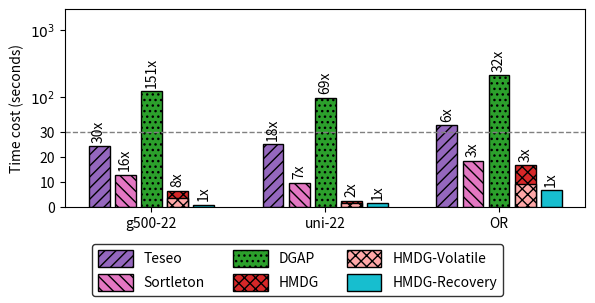

Recreate this plot in Python. (Note: this script raises an exception after producing the figure.)
import matplotlib.pyplot as plt
import numpy as np

import matplotlib as mpl
import matplotlib.patches as mpatches

mpl.rcParams['pdf.fonttype'] = 42

# labels = ['BUP', 'RECEIPT', 'TMA-Ins', 'TMA-Del']

datasets = ['g500-22', 'uni-22', 'OR']
labels = ['Teseo', 'Sortleton', 'DGAP', 'HMDG']
# datasets = ['YT', 'BC', 'MR', 'DT', 'GH', 'IM']

figs, axes = plt.subplots(nrows=1, ncols=1)

data = np.array([
    [24.3, 12.8, 121, 6.4],
    [25, 9.6, 97, 2.4],
    [37.5, 18.5, 211, 16.7]
]
)

nv = np.array([3.5, 1.5, 9.2])
rc = np.array([0.8, 1.4, 6.6])

bar_width = 0.12
space_width = 0.03  # 柱子之间的间距

colors = ['C4', 'C6', 'C2', 'C3', 'C9']
hatches = ['///', '\\\\\\', '...', 'xxx', '']

for i, label in enumerate(labels):
    x = np.arange(len(datasets)) + (i - 2) * (bar_width + space_width)
    bars = axes.bar(x, data[:, i], bar_width, edgecolor='black', color=colors[i], hatch=hatches[i])

    for ib, bar in enumerate(bars):
        height = bar.get_height()
        axes.annotate('{:.0f}x'.format(height / rc[ib]),
                      xy=(bar.get_x() + bar.get_width() / 2, height),
                      xytext=(0, 3),  # 3 points vertical offset
                      textcoords="offset points",
                      ha='center', va='bottom', rotation=90)

x = np.arange(len(datasets)) + (3 - 2) * (bar_width + space_width)
axes.bar(x, nv, bar_width, edgecolor='black', color='#FFA8A8', hatch='xxx')

x = np.arange(len(datasets)) + (4 - 2) * (bar_width + space_width)
bars = axes.bar(x, rc, bar_width, edgecolor='black', color='C9', hatch='')
for ib, bar in enumerate(bars):
    height = bar.get_height()
    axes.annotate('1x',
                  xy=(bar.get_x() + bar.get_width() / 2, height),
                  xytext=(0, 3),  # 3 points vertical offset
                  textcoords="offset points",
                  ha='center', va='bottom', rotation=90)

axes.set_xticks(range(len(datasets)))
axes.set_xticklabels(datasets)
axes.set_yscale('symlog', linthresh=30)
axes.set_yticks([0, 10, 20, 30, 100, 1000])
axes.set_yticklabels(['0', '10', '20', '30', '$10^2$', '$10^3$'])
axes.set_ylim(0, 2000)
axes.axhline(y=30, color='grey', linestyle='--', linewidth=1)
# axes.set_xlim(-1.5, 3.5)

axes.set_ylabel('Time cost (seconds)')
# axes.text(-0.45, 90, '(log scale)', rotation=90)

patches = [
    mpatches.Patch(facecolor=colors[0], edgecolor='black', hatch=hatches[0]),
    mpatches.Patch(facecolor=colors[1], edgecolor='black', hatch=hatches[1]),
    mpatches.Patch(facecolor=colors[2], edgecolor='black', hatch=hatches[2]),
    mpatches.Patch(facecolor=colors[3], edgecolor='black', hatch=hatches[3]),
    mpatches.Patch(facecolor='#FFA8A8', edgecolor='black', hatch=hatches[3]),
    mpatches.Patch(facecolor=colors[4], edgecolor='black', hatch=hatches[4])
]
# 'Teseo', 'Sortleton', 'DGAP', 'HMDG'
fig_leg = plt.figlegend(labels=['Teseo', 'Sortleton', 'DGAP', 'HMDG',
                                'HMDG-Volatile', 'HMDG-Recovery'],
                        loc='lower center',
                        # bbox_to_anchor=(0.5, 1.1),
                        handles=patches,
                        handlelength=2.5,
                        handleheight=1.5,
                        ncol=3)
fig_leg.get_frame().set_edgecolor('black')

figs.tight_layout(rect=[0, 0.23, 1, 1], h_pad=0, w_pad=0)
# figs.tight_layout(rect=[0, 0, 1, 0.88], h_pad=0, w_pad=0)  # [左, 下, 右, 上] [0,0,1,1]
figs.set_figheight(3)
figs.set_figwidth(6)
# plt.show()
figs.savefig('./experiment/recovery2.pdf', bbox_inches='tight', transparent="True", pad_inches=0.01)
